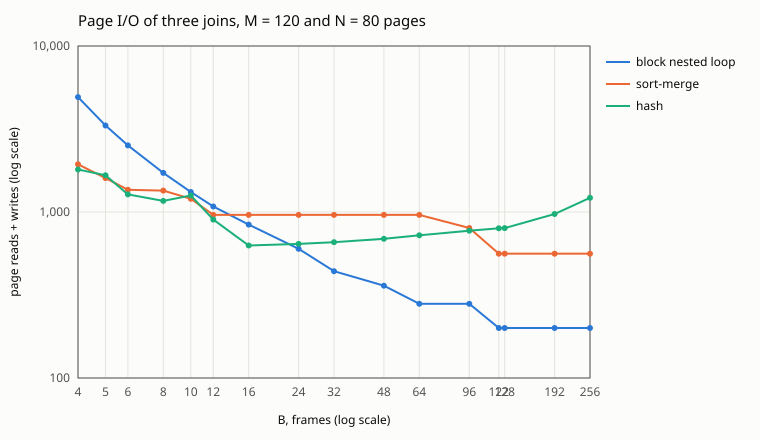

The file beside this chart, header and first rows:
B, block nested loop, sort-merge, hash, cheapest
4, 4920, 1937, 1804, hash
5, 3320, 1601, 1664, sort-merge
6, 2520, 1361, 1276, hash
8, 1720, 1345, 1166, hash
10, 1320, 1201, 1258, sort-merge
12, 1080, 961, 900, hash
16, 840, 961, 628, hash
24, 600, 961, 642, block nested loop
32, 440, 961, 658, block nested loop
48, 360, 961, 690, block nested loop
64, 280, 961, 724, block nested loop
96, 280, 801, 772, block nested loop
122, 200, 561, 798, block nested loop
128, 200, 561, 800, block nested loop
192, 200, 561, 972, block nested loop
256, 200, 561, 1217, block nested loop
